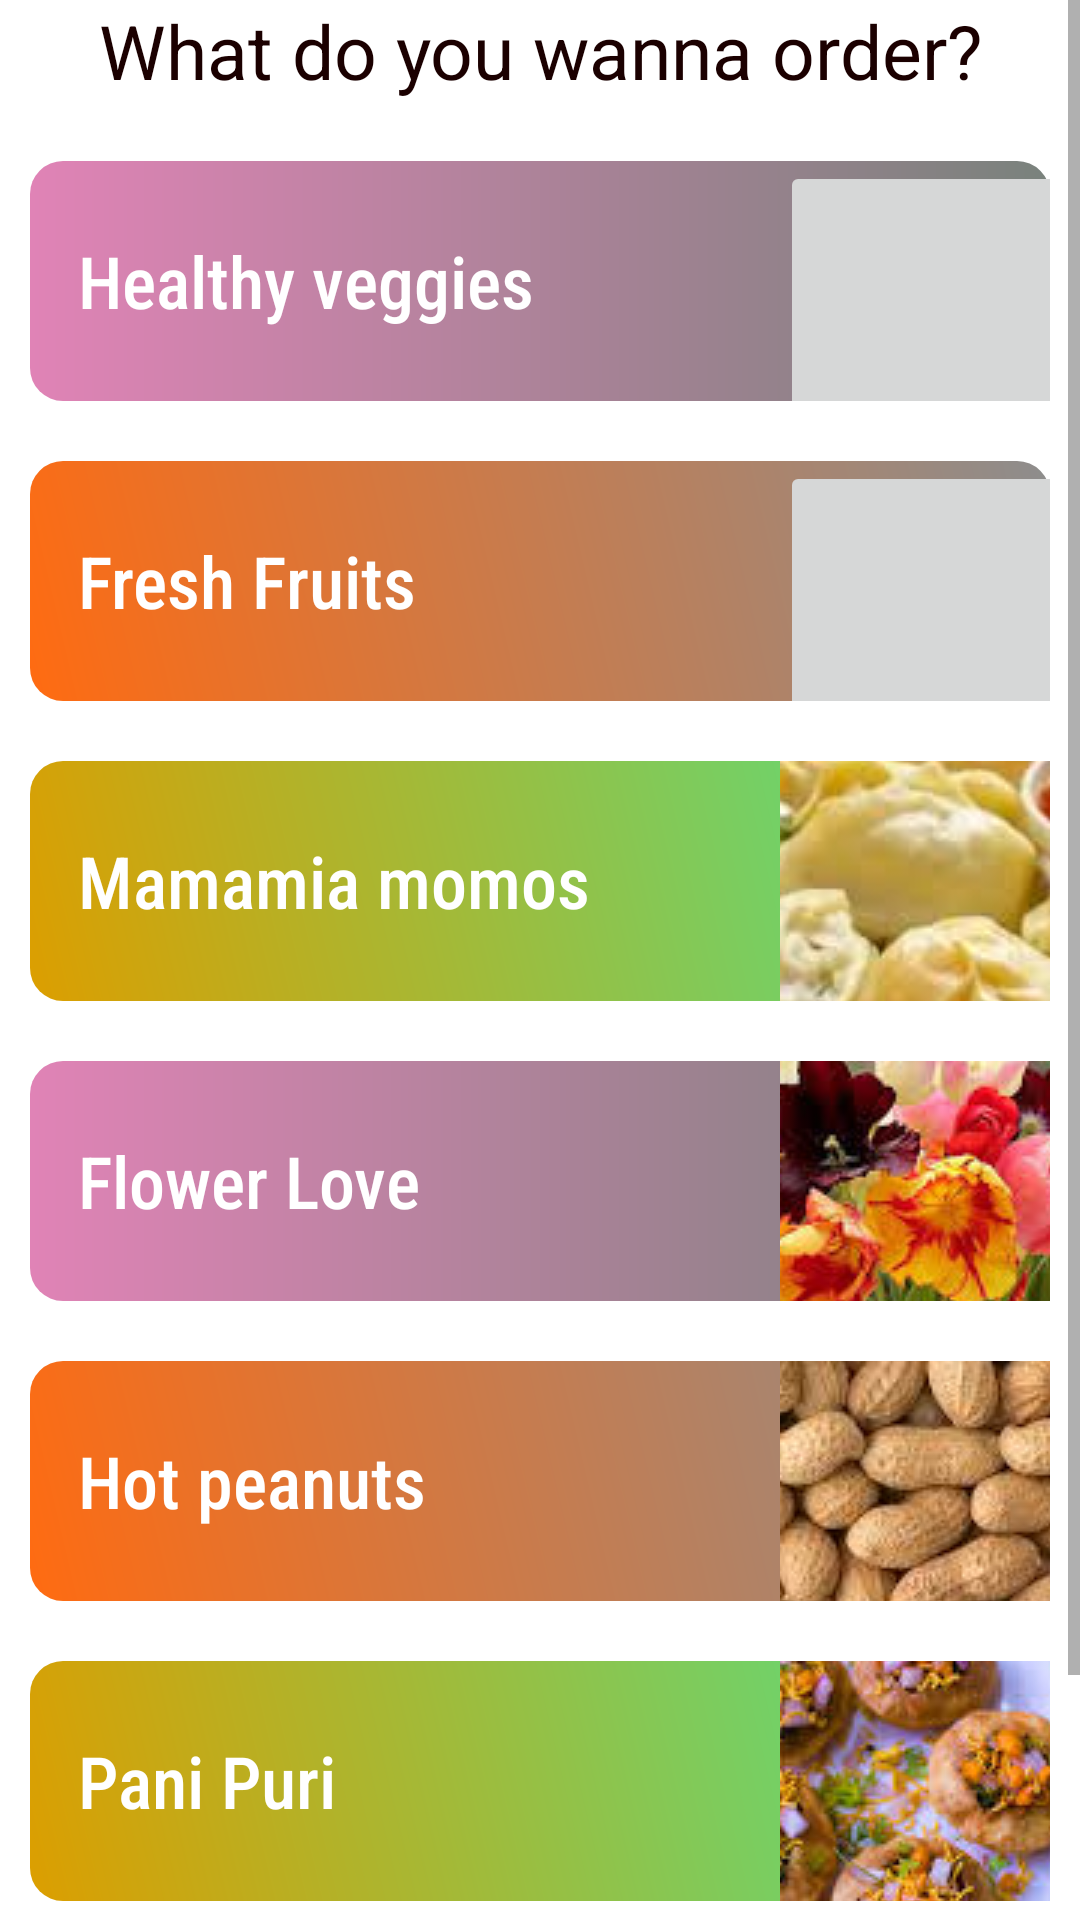

This screen was rendered from an Android layout file. Write that file and the resources it references.
<!-- AndroidManifest.xml: application theme Theme.NearBuy -->
<!-- res/layout/fragment_home.xml -->
<?xml version="1.0" encoding="utf-8"?>
<FrameLayout xmlns:android="http://schemas.android.com/apk/res/android"
    xmlns:tools="http://schemas.android.com/tools"
    android:layout_width="match_parent"
    android:layout_height="match_parent"
    android:id="@+id/main_layout"
    tools:context=".HomeActivity">

    <ScrollView
        android:layout_width="match_parent"
        android:layout_height="match_parent">

        <LinearLayout
            android:layout_width="match_parent"
            android:layout_height="match_parent"
            android:orientation="vertical">

            <LinearLayout
                android:layout_width="match_parent"
                android:layout_height="wrap_content"
                android:orientation="horizontal">

                <TextView
                    android:layout_width="0dp"
                    android:layout_height="wrap_content"
                    android:layout_weight="7"
                    android:gravity="center_horizontal"
                    android:text="What do you wanna order?"
                    android:textColor="#1b0000"
                    android:textSize="25sp" />


            </LinearLayout>

            <LinearLayout
                android:layout_width="match_parent"
                android:layout_height="80dp"
                android:layout_marginTop="20dp"
                android:layout_marginLeft="10dp"
                android:layout_marginRight="10dp"
                android:background="@drawable/bg_1"
                android:orientation="horizontal">

                <TextView
                    android:layout_width="250dp"
                    android:layout_height="wrap_content"
                    android:layout_gravity="center_vertical"
                    android:text="Healthy veggies"
                    style= "@style/font">

                </TextView>
                <ImageButton
                    android:layout_width="100dp"
                    android:layout_height="100dp"


                    android:src="@drawable/veg" />

            </LinearLayout>

            <LinearLayout
                android:layout_width="match_parent"
                android:layout_height="80dp"
                android:layout_marginTop="20dp"
                android:layout_marginRight="10dp"
                android:layout_marginLeft="10dp"
                android:background="@drawable/bg_2"
                android:orientation="horizontal">

                <TextView
                    android:layout_width="250dp"
                    android:layout_height="wrap_content"
                    android:layout_gravity="center_vertical"
                    android:text="Fresh Fruits"
                    android:fontFamily="sans-serif-condensed-medium"
                    style= "@style/font"/>

                <ImageButton
                    android:layout_width="100dp"
                    android:layout_height="100dp"

                    android:src="@drawable/fruits" />

            </LinearLayout>

            <LinearLayout
                android:layout_width="match_parent"
                android:layout_height="80dp"
                android:layout_marginTop="20dp"
                android:layout_marginRight="10dp"
                android:layout_marginLeft="10dp"
                android:background="@drawable/bg_3"
                android:orientation="horizontal">

                <TextView
                    android:layout_width="250dp"
                    android:layout_height="wrap_content"
                    android:layout_gravity="center_vertical"
                    android:text="Mamamia momos"
                    style= "@style/font" />

                <ImageButton
                    android:layout_width="100dp"
                    android:layout_height="100dp"

                    android:src="@drawable/momos" />

            </LinearLayout>

            <LinearLayout
                android:layout_width="match_parent"
                android:layout_height="80dp"
                android:layout_marginTop="20dp"
                android:layout_marginRight="10dp"
                android:layout_marginLeft="10dp"
                android:background="@drawable/bg_1"
                android:orientation="horizontal">

                <TextView
                    android:layout_width="250dp"
                    android:layout_height="wrap_content"
                    android:layout_gravity="center_vertical"
                    android:text="Flower Love"
                    style= "@style/font"
                     />

                <ImageButton
                    android:layout_width="100dp"
                    android:layout_height="100dp"

                    android:src="@drawable/flowers" />

            </LinearLayout>

            <LinearLayout
                android:layout_width="match_parent"
                android:layout_height="80dp"
                android:layout_marginTop="20dp"
                android:layout_marginRight="10dp"
                android:layout_marginLeft="10dp"
                android:background="@drawable/bg_2"
                android:orientation="horizontal">

                <TextView
                    android:layout_width="250dp"
                    android:layout_height="wrap_content"
                    android:layout_gravity="center_vertical"
                    style= "@style/font"
                    android:text="Hot peanuts"
                     />

                <ImageButton
                    android:layout_width="100dp"
                    android:layout_height="100dp"

                    android:src="@drawable/peanuts" />

            </LinearLayout>

            <LinearLayout
                android:layout_width="match_parent"
                android:layout_height="80dp"
                android:layout_marginRight="10dp"
                android:layout_marginLeft="10dp"
                android:layout_marginTop="20dp"
                android:background="@drawable/bg_3"
                android:orientation="horizontal">

                <TextView
                    android:layout_width="250dp"
                    android:layout_height="wrap_content"
                    android:layout_gravity="center_vertical"
                    style= "@style/font"
                    android:text="Pani Puri"
                     />

                <ImageButton
                    android:layout_width="100dp"
                    android:layout_height="100dp"
android:id="@+id/pani_puri"
                    android:src="@drawable/pani_puri" />

            </LinearLayout>

            <LinearLayout
                android:layout_width="match_parent"
                android:layout_height="80dp"
                android:layout_marginRight="10dp"
                android:layout_marginLeft="10dp"
                android:layout_marginTop="20dp"
                android:background="@drawable/bg_1"
                android:orientation="horizontal">

                <TextView
                    android:layout_width="250dp"
                    android:layout_height="wrap_content"
                    android:layout_gravity="center_vertical"
                    style= "@style/font"
                    android:text="Miscellaneous"
                    />

                <ImageButton
                    android:layout_width="100dp"
                    android:layout_height="100dp"

                    android:src="@drawable/misc" />

            </LinearLayout>


        </LinearLayout>
    </ScrollView>


</FrameLayout>
<!-- resources referenced by this layout -->
<resources>
  <!-- drawable bg_1 (drawable) -->
  <?xml version="1.0" encoding="utf-8"?>
  <shape
      xmlns:android="http://schemas.android.com/apk/res/android">
      <gradient
          android:startColor="#e083b6"
          android:endColor="	#79827c"/>
      <corners
          android:radius="11dp"/>
  </shape>
  <!-- drawable bg_2 (drawable) -->
  <?xml version="1.0" encoding="utf-8"?>
  <shape
      xmlns:android="http://schemas.android.com/apk/res/android">
      <gradient
          android:startColor="#ff6b11"
          android:endColor="#8d8d8d"
          android:angle="45"/>
      <corners
          android:radius="11dp"/>
  
  </shape>
  <!-- drawable bg_3 (drawable) -->
  <?xml version="1.0" encoding="utf-8"?>
  <shape
      xmlns:android="http://schemas.android.com/apk/res/android">
      <gradient
          android:startColor="#dc9e00"
          android:endColor="#4fe28a"
          android:angle="45"/>
      <corners
          android:radius="11dp"/>
  
  </shape>
  <!-- drawable flowers: jpg bitmap (drawable-v24, 12499 bytes) -->
  <!-- drawable misc: jpg bitmap (drawable-v24, 5644 bytes) -->
  <!-- drawable momos: jpg bitmap (drawable-v24, 9344 bytes) -->
  <!-- drawable pani_puri: jpg bitmap (drawable-v24, 15231 bytes) -->
  <!-- drawable peanuts: jpg bitmap (drawable-v24, 13658 bytes) -->
  <style name="font">
          <item name="android:textColor">@android:color/white</item>
          <item name="android:textSize">24sp</item>
          <item name="android:fontFamily">sans-serif-condensed-medium</item>
          <item name="android:paddingLeft">16dp</item>
      </style>
  <style name="Theme.NearBuy" parent="Theme.MaterialComponents.DayNight.NoActionBar">
          
          <item name="colorPrimary">#009688</item>
          <item name="colorPrimaryVariant">#00796B</item>
          <item name="colorOnPrimary">@color/white</item>
          
          <item name="colorSecondary">@color/teal_200</item>
          <item name="colorSecondaryVariant">@color/teal_700</item>
          <item name="colorOnSecondary">@color/black</item>
          
          <item name="android:statusBarColor" tools:targetApi="l">?attr/colorPrimaryVariant</item>
          
      </style>
  <!-- not gathered from this repository: default colours our renderer supplied (Android Studio template values) -->
  <color name="teal_200">#FF03DAC5</color>
  <color name="teal_700">#FF018786</color>
  <color name="black">#FF000000</color>
  <color name="white">#FFFFFFFF</color>
</resources>
